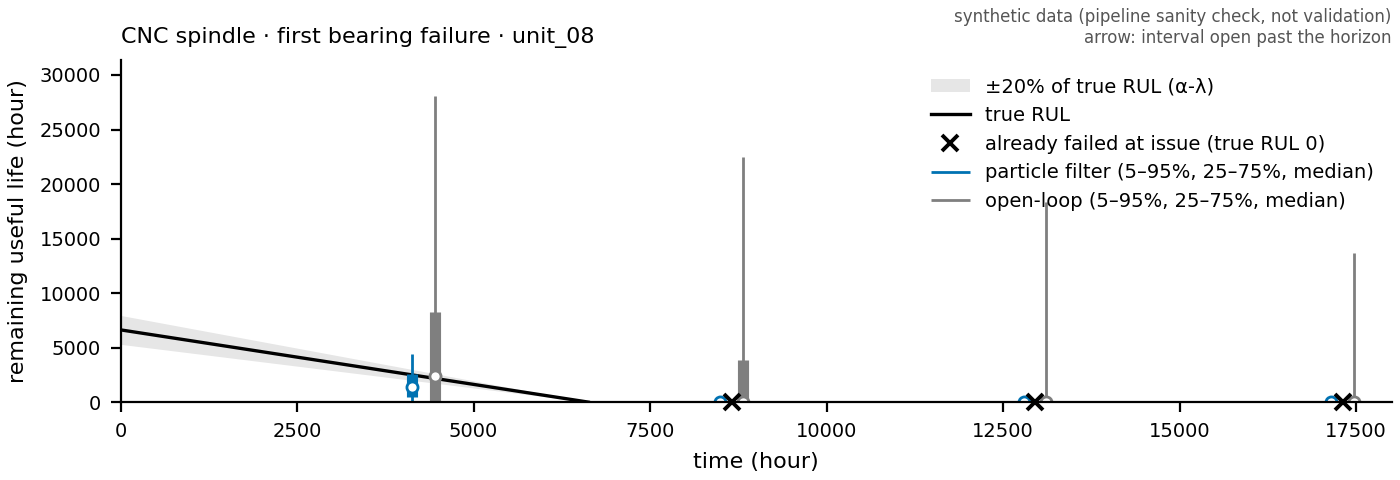

Data behind this chart, as committed beside it:
unit, estimator, issue, t_issue, true_time_of_event, true_rul, rul_p05, rul_p25, rul_p50, rul_p75, rul_p95, p_event_before_horizon, n_samples
unit_08, particle_filter, 0, 4297, 6626, 2329, 0.0, 448.4, 1369, 2577, 4431, 1.0, 1000
unit_08, open_loop, 0, 4297, 6626, 2329, 0.0, 0.0, 2421, 8227, 28029, 0.978, 1000
unit_08, particle_filter, 1, 8656, 8656, 0.0, 0.0, 0.0, 0.0, 0.0, 0.0, 1.0, 1000
unit_08, open_loop, 1, 8656, 8656, 0.0, 0.0, 0.0, 0.0, 3852, 22445, 0.974, 1000
unit_08, particle_filter, 2, 12953, 12953, 0.0, 0.0, 0.0, 0.0, 0.0, 0.0, 1.0, 1000
unit_08, open_loop, 2, 12953, 12953, 0.0, 0.0, 0.0, 0.0, 0.0, 18373, 0.974, 1000
unit_08, particle_filter, 3, 17312, 17312, 0.0, 0.0, 0.0, 0.0, 0.0, 0.0, 1.0, 1000
unit_08, open_loop, 3, 17312, 17312, 0.0, 0.0, 0.0, 0.0, 0.0, 13694, 0.972, 1000
